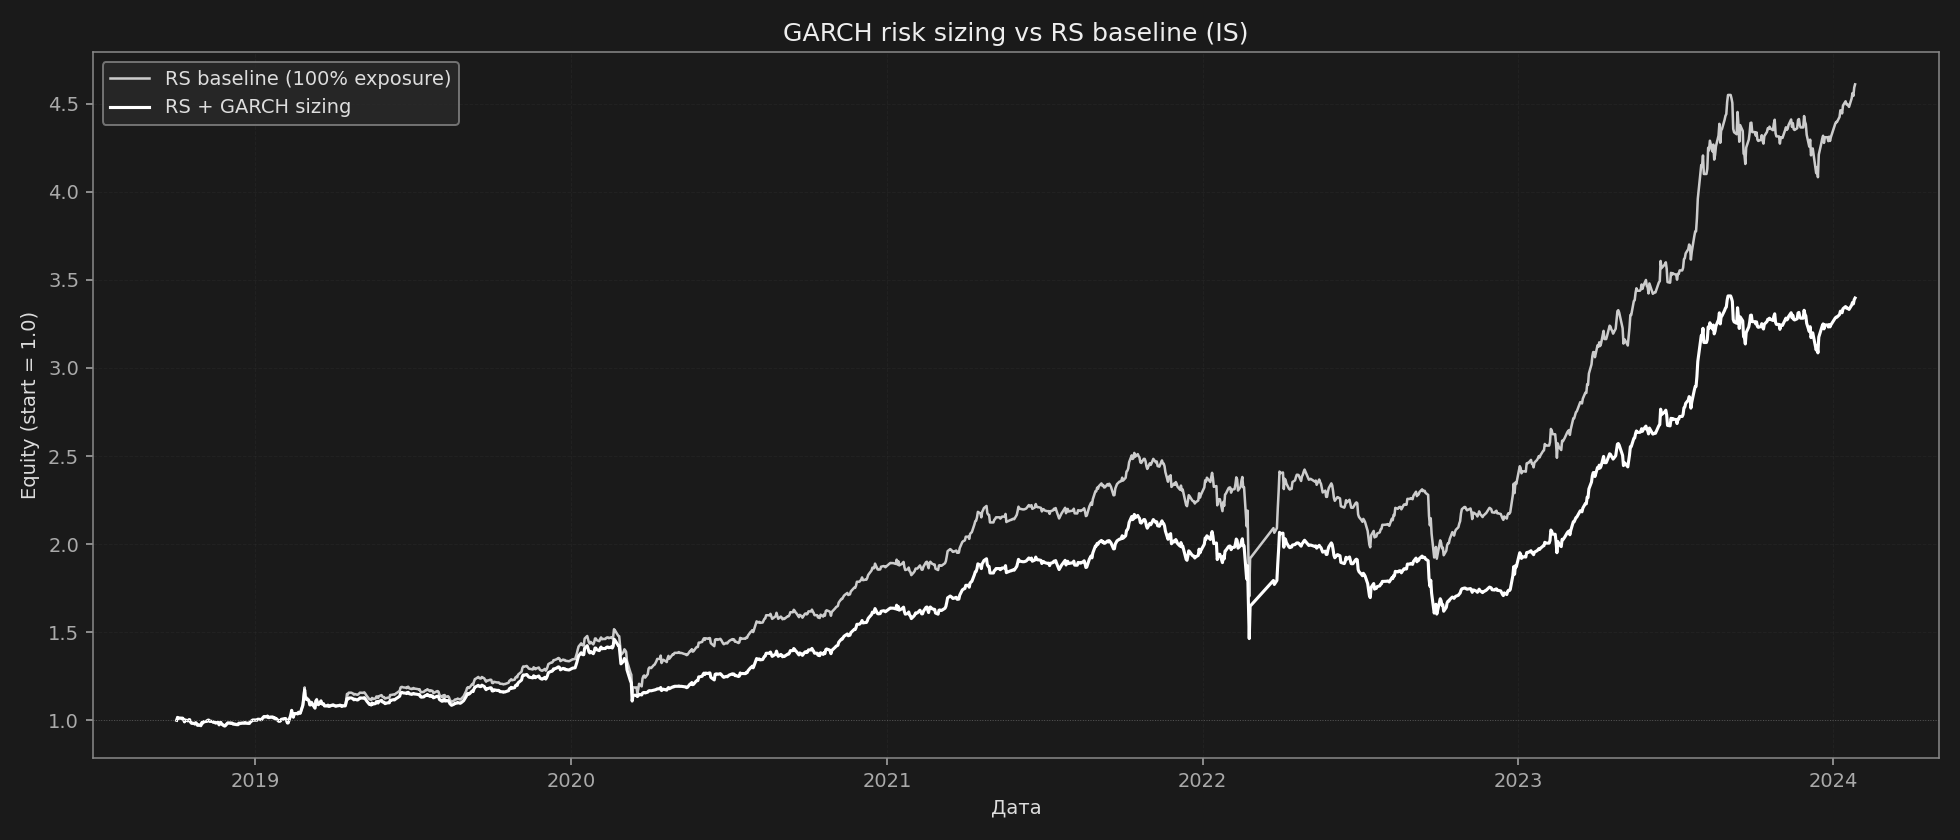

Data behind this chart, as committed beside it:
date, baseline_ret, linear_ret
2018-10-02, 0.0006544, 0.0005774
2018-10-03, 0.01779, 0.01569
2018-10-04, -0.004219, -0.003723
2018-10-05, -0.0004365, -0.0003851
2018-10-08, -0.0006184, -0.0005457
2018-10-09, 5.069167047698775e-05, 4.473011683502889e-05
2018-10-10, -0.008885, -0.00784
2018-10-11, -0.0136, -0.012
2018-10-12, 0.01173, 0.01035
2018-10-15, -0.005519, -0.00487
2018-10-16, 0.006797, 0.005998
2018-10-17, 0.0005502, 0.0004855
2018-10-18, -0.01444, -0.01274
2018-10-19, -0.007016, -0.006191
2018-10-22, -0.00211, -0.001862
2018-10-23, -0.003038, -0.002681
2018-10-24, 0.007685, 0.006781
2018-10-25, -0.005484, -0.004839
2018-10-26, -0.009676, -0.008538
2018-10-29, 0.0, 0.0
2018-10-30, -0.002426, -0.002262
2018-10-31, 0.01679, 0.01566
2018-11-01, -0.001716, -0.0016
2018-11-02, 0.007603, 0.007089
2018-11-06, 0.003271, 0.00305
2018-11-07, 0.006279, 0.005854
2018-11-08, 0.0007999, 0.0007459
2018-11-09, -0.006911, -0.006444
2018-11-12, -0.001032, -0.0009625
2018-11-13, -0.003581, -0.003339
2018-11-14, -0.001067, -0.000995
2018-11-15, -0.001706, -0.001591
2018-11-16, -0.002664, -0.002484
2018-11-19, 0.003135, 0.002924
2018-11-20, -0.01406, -0.01311
2018-11-21, 0.007861, 0.00733
2018-11-22, 0.006052, 0.005643
2018-11-23, -0.009505, -0.008863
2018-11-26, -0.01065, -0.009929
2018-11-27, 0.0, 0.0
2018-11-28, 0.005974, 0.005495
2018-11-29, 0.006191, 0.005694
2018-11-30, 0.005247, 0.004827
2018-12-03, -0.0003838, -0.0003531
2018-12-04, -0.002484, -0.002285
2018-12-05, 0.001951, 0.001795
2018-12-06, -0.004803, -0.004418
2018-12-07, -0.0003726, -0.0003427
2018-12-10, -0.003375, -0.003104
2018-12-11, 0.0002373, 0.0002182
2018-12-12, -0.0008337, -0.0007668
2018-12-13, 0.008425, 0.007749
2018-12-14, -0.001725, -0.001587
2018-12-17, 0.003056, 0.002811
2018-12-18, -0.0002755, -0.0002534
2018-12-19, -0.0001818, -0.0001672
2018-12-20, 0.002913, 0.00268
2018-12-21, -0.002356, -0.002167
2018-12-24, -0.002208, -0.002031
2018-12-25, 0.0, 0.0
... 1,267 more rows
